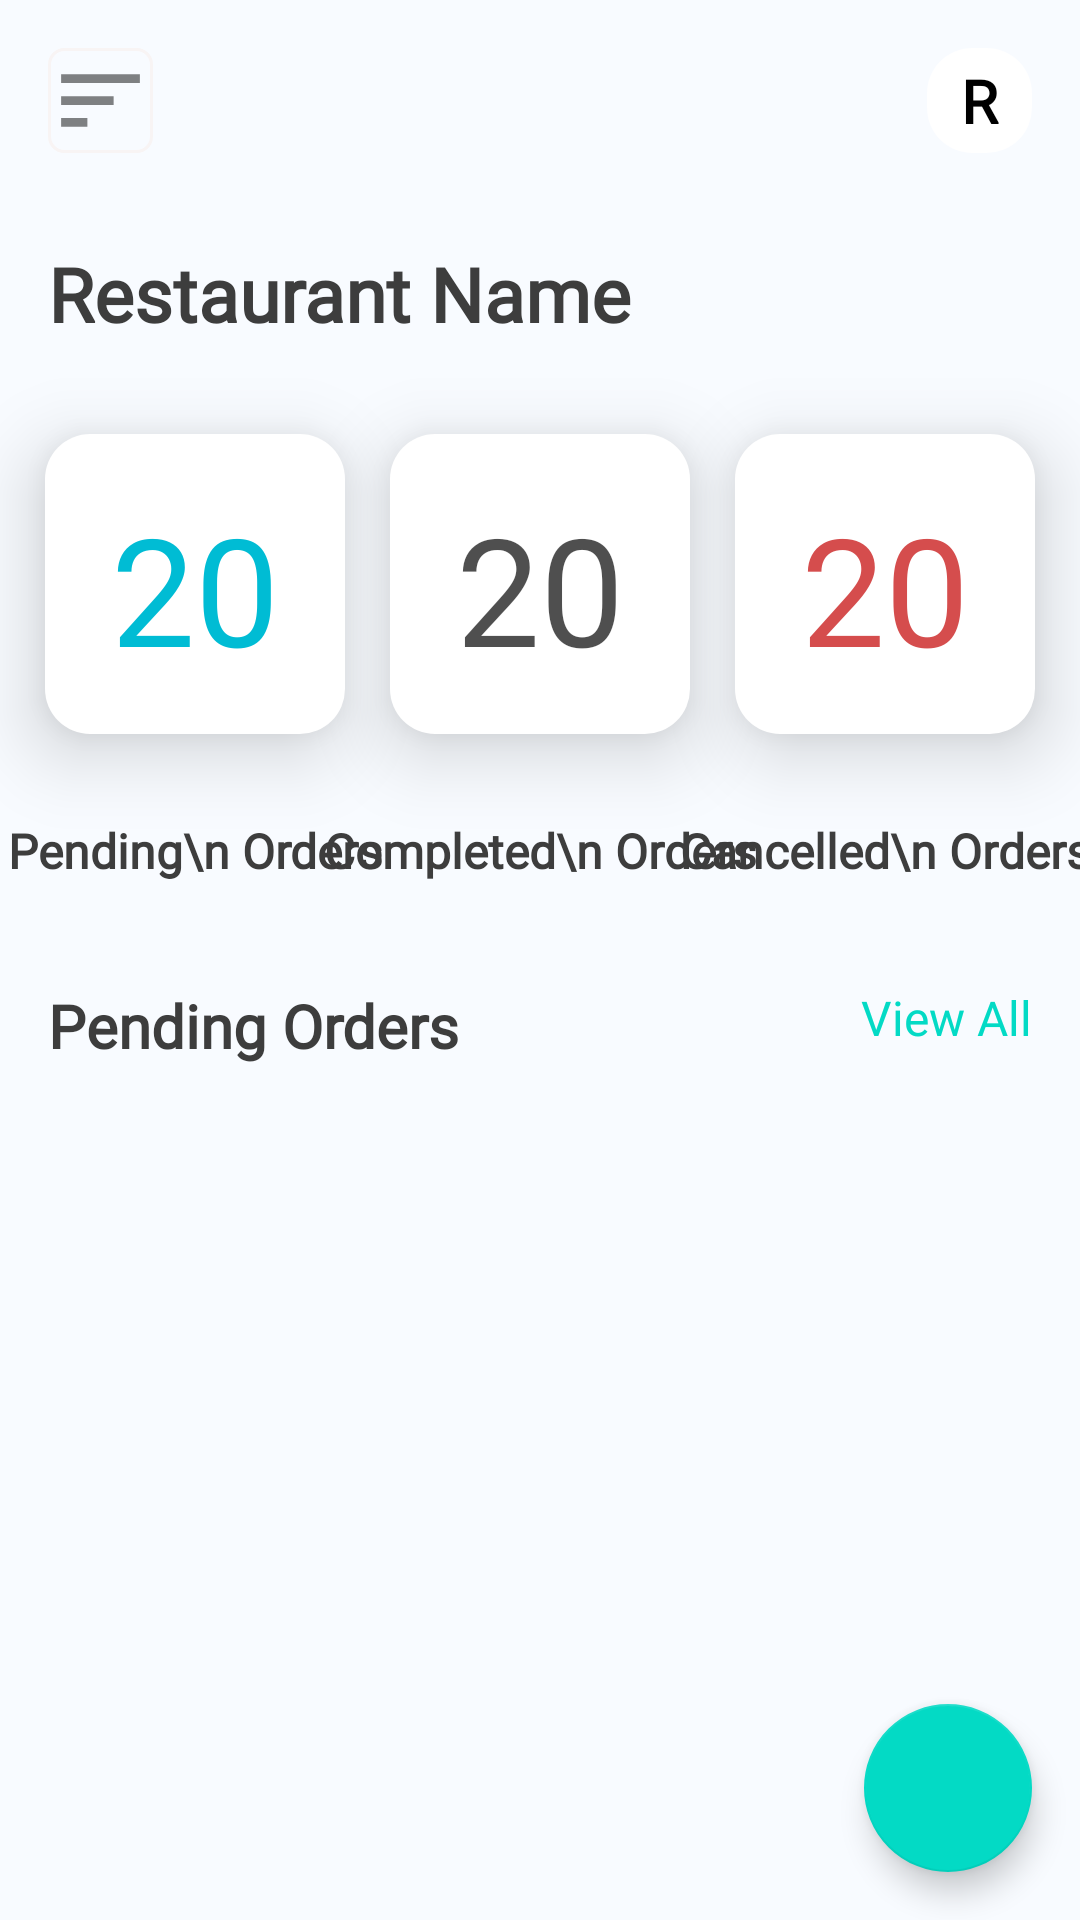

Layout XML and referenced resources for this Android screen:
<!-- AndroidManifest.xml: application theme Theme.Foodsaver -->
<!-- res/layout/activity_main.xml -->
<?xml version="1.0" encoding="utf-8"?>
<androidx.drawerlayout.widget.DrawerLayout xmlns:android="http://schemas.android.com/apk/res/android"
    xmlns:app="http://schemas.android.com/apk/res-auto"
    xmlns:tools="http://schemas.android.com/tools"
    android:layout_width="match_parent"
    android:layout_height="match_parent"
    android:layout_gravity="center|left"
    android:background="#F8FBFF"
    android:id="@+id/drawerLayout"
    android:fitsSystemWindows="true"
    tools:openDrawer="start"
    tools:context=".MainActivity">

    <androidx.constraintlayout.widget.ConstraintLayout
        android:layout_width="match_parent"
        android:layout_height="match_parent"
        android:background="#F8FBFF">


        <ImageView
            android:id="@+id/imageView"
            android:layout_width="35dp"
            android:layout_height="35dp"
            android:layout_marginStart="16dp"
            android:layout_marginLeft="24dp"
            android:layout_marginTop="16dp"
            android:background="@drawable/round_bg"
            android:elevation="15dp"
            android:foregroundGravity="center"
            app:layout_constraintStart_toStartOf="parent"
            app:layout_constraintTop_toTopOf="parent"
            app:srcCompat="@drawable/ic_baseline_sort_24"
            tools:ignore="VectorDrawableCompat" />

        <TextView
            android:id="@+id/textView2"
            android:layout_width="35dp"
            android:layout_height="35dp"
            android:layout_marginEnd="16dp"
            android:background="@drawable/extra_round"
            android:fontFamily="@font/montserrat"
            android:gravity="center"
            android:text="R"
            android:textColor="#000"
            android:textSize="20sp"
            android:textStyle="bold"
            app:layout_constraintBottom_toBottomOf="@+id/imageView"
            app:layout_constraintEnd_toEndOf="parent"
            app:layout_constraintTop_toTopOf="@+id/imageView"
            app:layout_constraintVertical_bias="0.0" />

        <TextView
            android:id="@+id/restaurantName"
            android:layout_width="match_parent"
            android:layout_height="wrap_content"
            android:layout_marginStart="16dp"
            android:layout_marginTop="30dp"
            android:layout_marginEnd="16dp"
            android:fontFamily="@font/montserrat"
            android:text="Restaurant Name"
            android:textColor="#3D3D3D"
            android:textSize="25dp"
            android:textStyle="bold"
            app:layout_constraintEnd_toEndOf="parent"
            app:layout_constraintStart_toStartOf="parent"
            app:layout_constraintTop_toBottomOf="@+id/imageView" />

        <TextView
            android:id="@+id/pendingOrders"
            android:layout_width="100dp"
            android:layout_height="100dp"
            android:background="@drawable/extra_round"
            android:elevation="15dp"
            android:fontFamily="sans-serif-thin"
            android:gravity="center"
            android:padding="18dp"
            android:text="20"
            android:textAlignment="center"
            android:textColor="#00BCD4"
            android:textColorHighlight="#3F51B5"
            android:textColorLink="#3F51B5"
            android:textSize="50sp"
            android:textStyle="bold"
            app:layout_constraintEnd_toStartOf="@+id/completedOrders"
            app:layout_constraintHorizontal_bias="0.5"
            app:layout_constraintStart_toStartOf="parent"
            app:layout_constraintTop_toTopOf="@+id/completedOrders" />

        <TextView
            android:id="@+id/completedOrders"
            android:layout_width="100dp"
            android:layout_height="100dp"
            android:layout_marginTop="30dp"
            android:background="@drawable/extra_round"
            android:elevation="15dp"
            android:fontFamily="sans-serif-thin"
            android:gravity="center"
            android:padding="18dp"
            android:text="20"
            android:textAlignment="center"
            android:textColor="#B0000000"
            android:textSize="50sp"
            android:textStyle="bold"
            app:layout_constraintEnd_toStartOf="@+id/cancelledOrders"
            app:layout_constraintHorizontal_bias="0.5"
            app:layout_constraintStart_toEndOf="@+id/pendingOrders"
            app:layout_constraintTop_toBottomOf="@+id/restaurantName" />

        <TextView
            android:id="@+id/cancelledOrders"
            android:layout_width="100dp"
            android:layout_height="100dp"
            android:background="@drawable/extra_round"
            android:elevation="15dp"
            android:fontFamily="sans-serif-thin"
            android:gravity="center"
            android:padding="18dp"
            android:text="20"
            android:textAlignment="center"
            android:textColor="#D54D4D"
            android:textSize="50sp"
            android:textStyle="bold"
            app:layout_constraintEnd_toEndOf="parent"
            app:layout_constraintHorizontal_bias="0.5"
            app:layout_constraintStart_toEndOf="@+id/completedOrders"
            app:layout_constraintTop_toTopOf="@+id/completedOrders" />

        <TextView
            android:id="@+id/textView18"
            android:layout_width="wrap_content"
            android:layout_height="wrap_content"
            android:layout_marginTop="28dp"
            android:fontFamily="@font/montserrat"
            android:gravity="center"
            android:text="Pending\n Orders"
            android:textColor="#3D3D3D"
            android:textSize="16sp"
            android:textStyle="bold"
            app:layout_constraintEnd_toEndOf="@+id/pendingOrders"
            app:layout_constraintStart_toStartOf="@+id/pendingOrders"
            app:layout_constraintTop_toBottomOf="@+id/pendingOrders" />

        <TextView
            android:id="@+id/completed"
            android:layout_width="wrap_content"
            android:layout_height="wrap_content"
            android:layout_marginTop="28dp"
            android:fontFamily="@font/montserrat"
            android:gravity="center"
            android:text="Completed\n Orders"
            android:textColor="#3D3D3D"
            android:textSize="16sp"
            android:textStyle="bold"
            app:layout_constraintEnd_toEndOf="@+id/completedOrders"
            app:layout_constraintStart_toStartOf="@+id/completedOrders"
            app:layout_constraintTop_toBottomOf="@+id/completedOrders"
            tools:ignore="NotSibling" />

        <TextView
            android:id="@+id/cancelled"
            android:layout_width="wrap_content"
            android:layout_height="wrap_content"
            android:layout_marginTop="28dp"
            android:fontFamily="@font/montserrat"
            android:gravity="center"
            android:text="Cancelled\n Orders"
            android:textColor="#3D3D3D"
            android:textSize="16sp"
            android:textStyle="bold"
            app:layout_constraintEnd_toEndOf="@+id/cancelledOrders"
            app:layout_constraintStart_toStartOf="@+id/cancelledOrders"
            app:layout_constraintTop_toBottomOf="@+id/cancelledOrders" />

        <androidx.constraintlayout.widget.ConstraintLayout
            android:layout_width="match_parent"
            android:layout_height="0dp"
            android:layout_marginTop="24dp"
            android:background="#F8FBFF"
            app:layout_constraintBottom_toBottomOf="parent"
            app:layout_constraintEnd_toEndOf="parent"
            app:layout_constraintHorizontal_bias="0.0"
            app:layout_constraintStart_toStartOf="parent"
            app:layout_constraintTop_toBottomOf="@+id/completed"
            app:layout_constraintVertical_bias="0.0">

            <TextView
                android:id="@+id/uparWalaName"
                android:layout_width="wrap_content"
                android:layout_height="wrap_content"
                android:layout_marginStart="16dp"
                android:layout_marginTop="10dp"
                android:layout_marginBottom="10dp"
                android:fontFamily="@font/montserrat"
                android:text="Pending Orders"
                android:textColor="#3D3D3D"
                android:textSize="20sp"
                android:textStyle="bold"
                app:layout_constraintStart_toStartOf="parent"
                app:layout_constraintTop_toTopOf="parent" />

            <androidx.recyclerview.widget.RecyclerView
                android:id="@+id/pending_recycler5"
                android:layout_width="match_parent"
                android:layout_height="360dp"
                android:layout_marginTop="10dp"
                android:layout_marginBottom="1dp"
                app:layout_constraintBottom_toBottomOf="parent"
                app:layout_constraintEnd_toEndOf="parent"
                app:layout_constraintHorizontal_bias="0.0"
                app:layout_constraintStart_toStartOf="parent"
                app:layout_constraintTop_toBottomOf="@+id/uparWalaName"
                app:layout_constraintVertical_bias="0.05" />

            <com.google.android.material.floatingactionbutton.FloatingActionButton
                android:id="@+id/fab"
                android:layout_width="wrap_content"
                android:layout_height="wrap_content"
                android:layout_gravity="end|bottom"
                android:layout_margin="16dp"
                android:layout_marginEnd="32dp"
                android:layout_marginRight="32dp"
                android:layout_marginBottom="32dp"
                android:contentDescription="submit"
                android:src="@drawable/ic_baseline_add_24"
                app:layout_constraintBottom_toBottomOf="parent"
                app:layout_constraintEnd_toEndOf="parent"
                tools:ignore="MissingConstraints" />

            <TextView
                android:id="@+id/viewAll"
                android:layout_width="wrap_content"
                android:layout_height="wrap_content"
                android:layout_marginEnd="16dp"
                android:fontFamily="@font/montserrat"
                android:text="View All"
                android:textColor="#03DAC5"
                android:textColorLink="#000000"
                android:textSize="16sp"
                app:layout_constraintEnd_toEndOf="parent"
                app:layout_constraintTop_toTopOf="@+id/uparWalaName" />

        </androidx.constraintlayout.widget.ConstraintLayout>


    </androidx.constraintlayout.widget.ConstraintLayout>
    <com.google.android.material.navigation.NavigationView
        android:layout_width="wrap_content"
        android:layout_height="match_parent"
        android:id="@+id/nav_view"
        android:background="#F8FBFF"
        android:layout_gravity="start"
        app:headerLayout="@layout/nav_header"
        app:menu="@menu/menu"
        app:itemIconTint="#000"
        app:itemHorizontalPadding="40dp"
        tools:ignore="MissingConstraints"
        />
</androidx.drawerlayout.widget.DrawerLayout>
<!-- res/layout/nav_header.xml (included above) -->
<?xml version="1.0" encoding="utf-8"?>
<androidx.constraintlayout.widget.ConstraintLayout xmlns:android="http://schemas.android.com/apk/res/android"
    xmlns:app="http://schemas.android.com/apk/res-auto"
    android:id="@+id/nav_view"
    android:layout_width="match_parent"
    android:layout_height="200dp"
    android:layout_marginBottom="-40dp"
    android:background="#F8FBFF"
    android:paddingLeft="16dp"
    android:paddingTop="16dp"
    android:paddingRight="16dp">


    <TextView
        android:id="@+id/restaurant_name"
        android:layout_width="wrap_content"

        android:layout_height="wrap_content"
        android:layout_centerVertical="true"
        android:layout_marginStart="16dp"
        android:layout_marginLeft="24dp"
        android:layout_marginTop="24dp"
        android:text="Restaurant"
        android:textColor="#000"
        android:textSize="14sp"
        android:textStyle="bold"
        app:layout_constraintStart_toStartOf="parent"
        app:layout_constraintTop_toBottomOf="@+id/navDrawer_name" />

    <TextView
        android:id="@+id/email_restaurant"
        android:layout_width="wrap_content"
        android:layout_height="wrap_content"
        android:layout_marginStart="16dp"
        android:layout_marginLeft="24dp"

        android:layout_marginBottom="38dp"
        android:text="restaurant123@gmail.com"
        android:textColor="#000"
        app:layout_constraintBottom_toBottomOf="parent"
        app:layout_constraintStart_toStartOf="parent"
        app:layout_constraintTop_toBottomOf="@+id/restaurant_name" />

    <TextView
        android:id="@+id/navDrawer_name"
        android:layout_width="45dp"
        android:layout_height="45dp"
        android:layout_marginStart="16dp"
        android:layout_marginLeft="24dp"
        android:layout_marginTop="16dp"
        android:background="@drawable/extra_round"
        android:gravity="center"
        android:text="R"
        android:textColor="#000"
        android:textSize="34sp"
        android:textStyle="bold"
        app:layout_constraintStart_toStartOf="parent"
        app:layout_constraintTop_toTopOf="parent" />

</androidx.constraintlayout.widget.ConstraintLayout>
<!-- resources referenced by this layout -->
<resources>
  <!-- drawable extra_round (drawable) -->
  <?xml version="1.0" encoding="utf-8"?>
  <shape xmlns:android="http://schemas.android.com/apk/res/android">
      <corners android:bottomLeftRadius="15dp"
          android:bottomRightRadius="15dp"
          android:topRightRadius="15dp"
          android:topLeftRadius="15dp"/>
      <gradient android:startColor="#fff"
          android:endColor="#fff"/>
  </shape>
  <!-- drawable ic_baseline_sort_24 (drawable) -->
  <vector android:alpha="0.82" android:height="24dp"
      android:tint="?attr/colorControlNormal" android:viewportHeight="24"
      android:viewportWidth="24" android:width="24dp" xmlns:android="http://schemas.android.com/apk/res/android">
      <path android:fillColor="@android:color/white" android:pathData="M3,18h6v-2L3,16v2zM3,6v2h18L21,6L3,6zM3,13h12v-2L3,11v2z"/>
  </vector>
  <!-- drawable round_bg (drawable) -->
  <?xml version="1.0" encoding="utf-8"?>
  <shape xmlns:android="http://schemas.android.com/apk/res/android">
      <stroke android:width="1dp"
          android:color="#F8F4F4"/>
      <corners android:topLeftRadius="5dp"
          android:topRightRadius="5dp"
          android:bottomRightRadius="5dp"
          android:bottomLeftRadius="5dp"/>
  
  </shape>
  <style name="Theme.Foodsaver" parent="Theme.MaterialComponents.Light.NoActionBar">
          
          <item name="colorPrimary">@color/purple_500</item>
          <item name="colorPrimaryVariant">@color/purple_700</item>
          <item name="colorOnPrimary">@color/white</item>
          
          <item name="colorSecondary">@color/teal_200</item>
          <item name="colorSecondaryVariant">@color/teal_700</item>
          <item name="colorOnSecondary">@color/black</item>
          
          <item name="android:statusBarColor" tools:targetApi="l">?attr/colorPrimaryVariant</item>
          
      </style>
  <!-- not gathered from this repository: default colours our renderer supplied (Android Studio template values) -->
  <color name="purple_500">#FF6200EE</color>
  <color name="purple_700">#FF3700B3</color>
  <color name="teal_200">#FF03DAC5</color>
  <color name="teal_700">#FF018786</color>
  <color name="black">#FF000000</color>
  <color name="white">#FFFFFFFF</color>
</resources>
